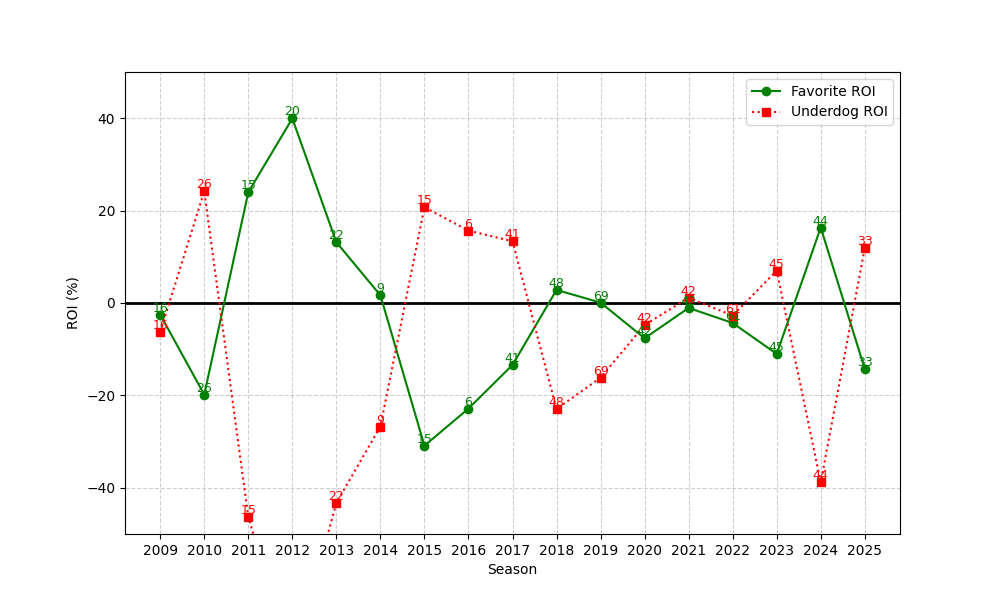

Values plotted in this chart, from the file beside it:
season, n, favorite_roi, underdog_roi
2009, 16, -2.514, -6.25
2010, 26, -19.83, 24.2
2011, 15, 23.97, -46.33
2012, 20, 39.95, -78.05
2013, 22, 13.16, -43.27
2014, 9, 1.667, -26.75
2015, 15, -30.88, 20.73
2016, 6, -22.85, 15.67
2017, 41, -13.41, 13.36
2018, 48, 2.833, -22.95
2019, 69, 0.08394, -16.17
2020, 42, -7.63, -4.757
2021, 42, -1.067, 1.125
2022, 61, -4.323, -2.721
2023, 45, -11.03, 7
2024, 44, 16.33, -38.82
2025, 33, -14.27, 11.88
